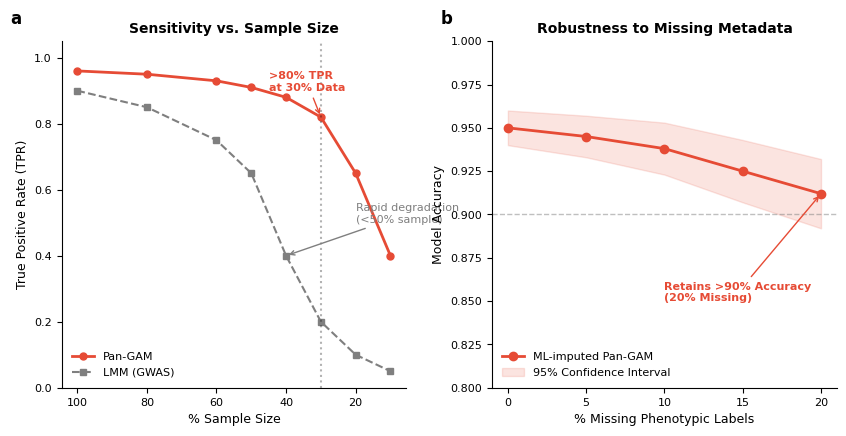

Generate this figure with matplotlib:
import matplotlib.pyplot as plt
import numpy as np
from matplotlib.gridspec import GridSpec
import seaborn as sns

# ==========================================
# 1. 全局样式设置 (Nature 风格)
# ==========================================
plt.rcParams['font.family'] = 'sans-serif'
plt.rcParams['font.sans-serif'] = ['Arial', 'Helvetica', 'DejaVu Sans']
plt.rcParams['font.size'] = 8
plt.rcParams['axes.titlesize'] = 10
plt.rcParams['axes.labelsize'] = 9
plt.rcParams['xtick.labelsize'] = 8
plt.rcParams['ytick.labelsize'] = 8
plt.rcParams['legend.fontsize'] = 8
plt.rcParams['figure.dpi'] = 300
plt.rcParams['svg.fonttype'] = 'none'

# 定义配色 (Nature Palette)
COLORS = {
    'red': '#E64B35',    # Pan-GAM
    'gray': '#7F7F7F',   # LMM (GWAS)
    'ci_fill': '#E64B35' # 阴影颜色
}

def plot_figure_6():
    # 创建画布
    fig = plt.figure(figsize=(10, 4.5))
    gs = GridSpec(1, 2, width_ratios=[1, 1], wspace=0.25)

    # ==========================================
    # Figure 6a: Effect of sample size downsampling
    # 描述: Pan-GAM (red) maintains >80% TPR at 30% sample size.
    # LMM (grey) degrades rapidly below 50%.
    # ==========================================
    ax_a = fig.add_subplot(gs[0])

    # 模拟数据
    # X轴: 样本量百分比 (从100%降到10%)
    sample_sizes = np.array([100, 80, 60, 50, 40, 30, 20, 10])
    
    # Y轴: TPR (True Positive Rate)
    # Pan-GAM: 即使在30%样本量，TPR依然维持在0.82左右 (>0.80)
    tpr_gam = np.array([0.96, 0.95, 0.93, 0.91, 0.88, 0.82, 0.65, 0.40])
    
    # LMM: 在50%以下迅速下降
    tpr_lmm = np.array([0.90, 0.85, 0.75, 0.65, 0.40, 0.20, 0.10, 0.05])

    # 绘制曲线
    ax_a.plot(sample_sizes, tpr_gam, 'o-', color=COLORS['red'], label='Pan-GAM', linewidth=2, markersize=5)
    ax_a.plot(sample_sizes, tpr_lmm, 's--', color=COLORS['gray'], label='LMM (GWAS)', linewidth=1.5, markersize=5)

    # 关键标注: ">80% TPR"
    ax_a.axvline(30, color='black', linestyle=':', alpha=0.3)
    ax_a.annotate('>80% TPR\nat 30% Data', 
                  xy=(30, 0.82), xytext=(45, 0.90),
                  arrowprops=dict(arrowstyle="->", color=COLORS['red']),
                  color=COLORS['red'], fontsize=8, fontweight='bold')

    # 关键标注: "Degrades rapidly"
    ax_a.annotate('Rapid degradation\n(<50% sample)', 
                  xy=(40, 0.40), xytext=(20, 0.50),
                  arrowprops=dict(arrowstyle="->", color=COLORS['gray']),
                  color=COLORS['gray'], fontsize=8)

    # 样式调整
    ax_a.set_xlabel('% Sample Size')
    ax_a.set_ylabel('True Positive Rate (TPR)')
    ax_a.set_title('Sensitivity vs. Sample Size', fontsize=10, fontweight='bold')
    ax_a.invert_xaxis()  # 习惯上从100降到0
    ax_a.set_ylim(0, 1.05)
    ax_a.legend(frameon=False)
    
    # 去除右侧和上侧边框
    sns.despine(ax=ax_a)
    # 添加子图编号 'a'
    ax_a.text(-0.15, 1.05, 'a', transform=ax_a.transAxes, fontsize=12, fontweight='bold')

    # ==========================================
    # Figure 6b: Impact of missing phenotypic data
    # 描述: Accuracy vs Missing Labels (0-20%).
    # Pan-GAM retains >90% accuracy even with 20% missing metadata.
    # ==========================================
    ax_b = fig.add_subplot(gs[1])

    # 模拟数据
    # X轴: 缺失数据百分比
    missing_rates = np.array([0, 5, 10, 15, 20])
    
    # Y轴: 模型准确率 (Model Accuracy)
    # Pan-GAM: 0%缺失时0.95 -> 20%缺失时0.91 (>0.90)
    acc_gam_mean = np.array([0.95, 0.945, 0.938, 0.925, 0.912])
    # 95% 置信区间 (CI)
    acc_gam_ci = np.array([0.01, 0.012, 0.015, 0.018, 0.02])

    # 绘制均值线
    ax_b.plot(missing_rates, acc_gam_mean, 'o-', color=COLORS['red'], label='ML-imputed Pan-GAM', linewidth=2)
    
    # 绘制阴影区域 (95% CI)
    ax_b.fill_between(missing_rates, 
                      acc_gam_mean - acc_gam_ci, 
                      acc_gam_mean + acc_gam_ci, 
                      color=COLORS['ci_fill'], alpha=0.15, label='95% Confidence Interval')

    # 关键标注: ">90% Accuracy"
    ax_b.axhline(0.90, color='gray', linestyle='--', linewidth=1, alpha=0.5)
    ax_b.annotate('Retains >90% Accuracy\n(20% Missing)', 
                  xy=(20, 0.912), xytext=(10, 0.85),
                  arrowprops=dict(arrowstyle="->", color=COLORS['red']),
                  color=COLORS['red'], fontsize=8, fontweight='bold')

    # 样式调整
    ax_b.set_xlabel('% Missing Phenotypic Labels')
    ax_b.set_ylabel('Model Accuracy')
    ax_b.set_title('Robustness to Missing Metadata', fontsize=10, fontweight='bold')
    ax_b.set_ylim(0.80, 1.0) # 聚焦于高准确率区域
    ax_b.set_xticks(missing_rates)
    ax_b.legend(frameon=False, loc='lower left')
    
    # 去除右侧和上侧边框
    sns.despine(ax=ax_b)
    # 添加子图编号 'b'
    ax_b.text(-0.15, 1.05, 'b', transform=ax_b.transAxes, fontsize=12, fontweight='bold')

    plt.tight_layout()
    plt.show()

# 执行绘图
if __name__ == "__main__":
    plot_figure_6()
